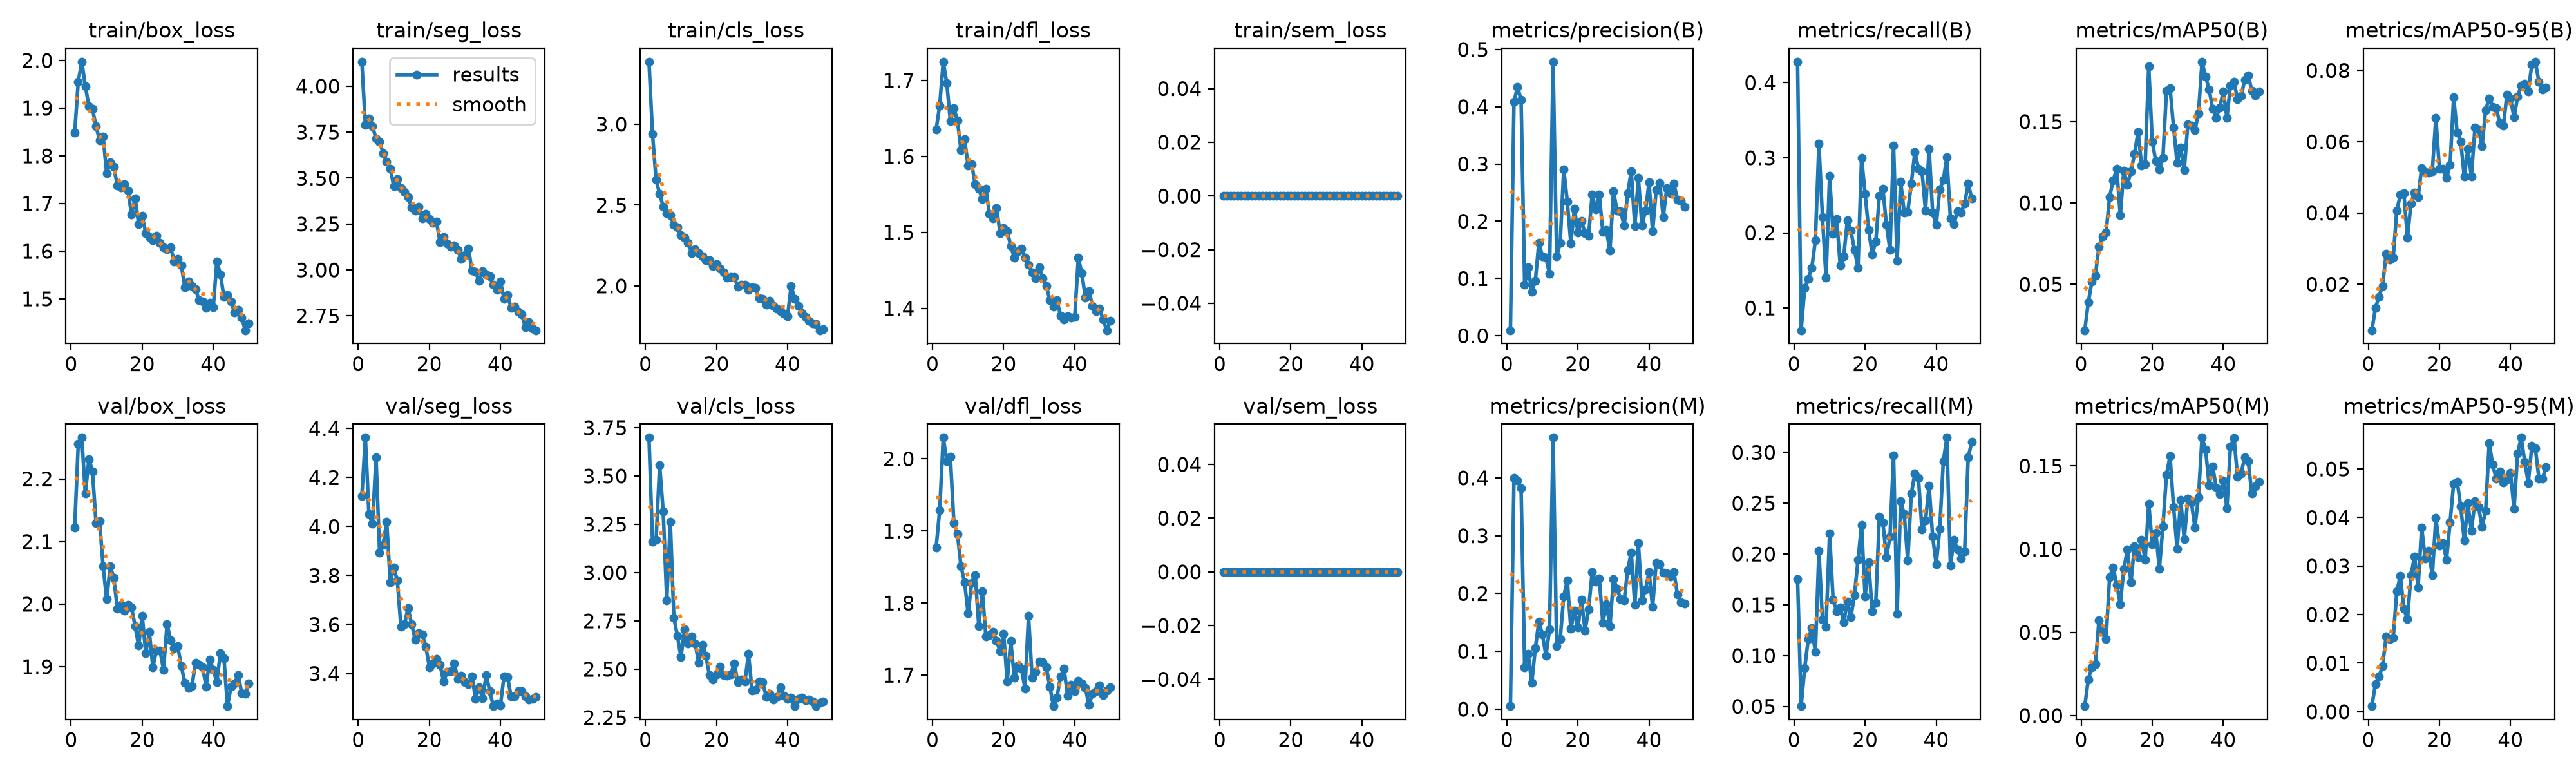

Source data for this figure (header and first rows):
epoch, time, train/box_loss, train/seg_loss, train/cls_loss, train/dfl_loss, train/sem_loss, metrics/precision(B), metrics/recall(B), metrics/mAP50(B), metrics/mAP50-95(B), metrics/precision(M), metrics/recall(M), metrics/mAP50(M), metrics/mAP50-95(M), val/box_loss, val/seg_loss, val/cls_loss, val/dfl_loss, val/sem_loss, lr/pg0, lr/pg1, lr/pg2
1, 278.7, 1.848, 4.133, 3.387, 1.635, 0, 0.00967, 0.4279, 0.02174, 0.0071, 0.00544, 0.1753, 0.00566, 0.00115, 2.122, 4.124, 3.699, 1.877, 0, 0.0004668, 0.0004668, 0.0004668
2, 581.1, 1.956, 3.788, 2.938, 1.667, 0, 0.4089, 0.07038, 0.03886, 0.01328, 0.4002, 0.05029, 0.02167, 0.00572, 2.256, 4.363, 3.158, 1.929, 0, 0.0009245, 0.0009245, 0.0009245
3, 874, 1.998, 3.823, 2.655, 1.725, 0, 0.4343, 0.1263, 0.05158, 0.01651, 0.3949, 0.08777, 0.02902, 0.00722, 2.266, 4.05, 3.169, 2.029, 0, 0.001363, 0.001363, 0.001363
4, 1152, 1.946, 3.781, 2.57, 1.696, 0, 0.4119, 0.1391, 0.05544, 0.01955, 0.3821, 0.1162, 0.0308, 0.00939, 2.176, 4.01, 3.556, 1.997, 0, 0.001344, 0.001344, 0.001344
5, 1456, 1.904, 3.716, 2.491, 1.647, 0, 0.08961, 0.1532, 0.07315, 0.02854, 0.07249, 0.1271, 0.05735, 0.01546, 2.232, 4.283, 3.317, 2.003, 0, 0.001316, 0.001316, 0.001316
6, 1737, 1.898, 3.7, 2.448, 1.664, 0, 0.1199, 0.19, 0.07924, 0.02691, 0.09572, 0.1036, 0.05009, 0.01492, 2.212, 3.894, 2.856, 1.911, 0, 0.001288, 0.001288, 0.001288
7, 2075, 1.863, 3.635, 2.436, 1.647, 0, 0.07698, 0.3185, 0.08188, 0.02749, 0.04541, 0.2031, 0.04618, 0.01521, 2.13, 3.926, 3.264, 1.895, 0, 0.001259, 0.001259, 0.001259
8, 2408, 1.833, 3.589, 2.378, 1.608, 0, 0.09599, 0.2207, 0.1037, 0.04067, 0.1054, 0.1355, 0.08329, 0.02475, 2.133, 4.021, 2.767, 1.851, 0, 0.001231, 0.001231, 0.001231
9, 2760, 1.841, 3.552, 2.362, 1.623, 0, 0.1628, 0.14, 0.1137, 0.04511, 0.1517, 0.1287, 0.08907, 0.02797, 2.06, 3.773, 2.673, 1.829, 0, 0.001203, 0.001203, 0.001203
10, 3061, 1.763, 3.455, 2.314, 1.588, 0, 0.1382, 0.2757, 0.121, 0.04557, 0.1288, 0.2203, 0.07848, 0.0212, 2.008, 3.832, 2.563, 1.786, 0, 0.001174, 0.001174, 0.001174
11, 3335, 1.787, 3.496, 2.297, 1.59, 0, 0.1362, 0.1992, 0.09235, 0.03299, 0.09288, 0.155, 0.06708, 0.01905, 2.061, 3.779, 2.706, 1.828, 0, 0.001146, 0.001146, 0.001146
12, 3653, 1.777, 3.445, 2.267, 1.564, 0, 0.1082, 0.2185, 0.12, 0.04273, 0.1384, 0.1438, 0.08802, 0.02808, 2.042, 3.591, 2.634, 1.839, 0, 0.001118, 0.001118, 0.001118
13, 4003, 1.738, 3.423, 2.203, 1.558, 0, 0.4786, 0.1565, 0.1111, 0.04575, 0.4697, 0.1477, 0.09967, 0.03201, 1.993, 3.6, 2.671, 1.768, 0, 0.001089, 0.001089, 0.001089
14, 4343, 1.734, 3.397, 2.226, 1.544, 0, 0.139, 0.1691, 0.1193, 0.04441, 0.1095, 0.1329, 0.08023, 0.02561, 1.999, 3.668, 2.632, 1.817, 0, 0.001061, 0.001061, 0.001061
15, 4644, 1.74, 3.342, 2.201, 1.557, 0, 0.1618, 0.2169, 0.1302, 0.05269, 0.1213, 0.1533, 0.1017, 0.03798, 1.989, 3.602, 2.532, 1.754, 0, 0.001033, 0.001033, 0.001033
16, 4971, 1.727, 3.324, 2.182, 1.524, 0, 0.2908, 0.2028, 0.1436, 0.05161, 0.195, 0.1377, 0.09507, 0.03156, 1.999, 3.539, 2.627, 1.756, 0, 0.001005, 0.001005, 0.001005
17, 5307, 1.677, 3.344, 2.16, 1.519, 0, 0.2345, 0.1774, 0.1231, 0.05126, 0.2229, 0.1596, 0.1056, 0.0331, 1.994, 3.564, 2.571, 1.76, 0, 0.0009763, 0.0009763, 0.0009763
18, 5664, 1.711, 3.283, 2.157, 1.532, 0, 0.1616, 0.1537, 0.1238, 0.05173, 0.1394, 0.1942, 0.09359, 0.02809, 1.965, 3.56, 2.471, 1.748, 0, 0.000948, 0.000948, 0.000948
19, 5985, 1.657, 3.306, 2.125, 1.499, 0, 0.222, 0.2999, 0.1841, 0.06677, 0.1703, 0.2287, 0.1274, 0.03986, 1.934, 3.51, 2.447, 1.733, 0, 0.0009197, 0.0009197, 0.0009197
20, 6310, 1.674, 3.278, 2.133, 1.506, 0, 0.1801, 0.2517, 0.1375, 0.05237, 0.1412, 0.1585, 0.103, 0.03427, 1.982, 3.426, 2.474, 1.757, 0, 0.0008914, 0.0008914, 0.0008914
21, 6637, 1.638, 3.255, 2.108, 1.501, 0, 0.2, 0.2039, 0.1257, 0.05249, 0.1894, 0.1916, 0.11, 0.03475, 1.922, 3.442, 2.512, 1.691, 0, 0.0008631, 0.0008631, 0.0008631
22, 6962, 1.629, 3.264, 2.082, 1.482, 0, 0.1789, 0.1714, 0.1206, 0.04986, 0.1362, 0.1437, 0.08829, 0.03134, 1.956, 3.459, 2.47, 1.747, 0, 0.0008348, 0.0008348, 0.0008348
23, 7281, 1.623, 3.152, 2.049, 1.466, 0, 0.1749, 0.1885, 0.1278, 0.05345, 0.173, 0.1517, 0.1138, 0.03901, 1.899, 3.436, 2.466, 1.697, 0, 0.0008065, 0.0008065, 0.0008065
24, 7607, 1.632, 3.181, 2.055, 1.475, 0, 0.2471, 0.249, 0.1691, 0.07249, 0.2374, 0.2371, 0.1448, 0.04698, 1.926, 3.368, 2.472, 1.714, 0, 0.0007782, 0.0007782, 0.0007782
25, 7940, 1.618, 3.143, 2.054, 1.479, 0, 0.2203, 0.259, 0.1706, 0.06263, 0.2205, 0.2309, 0.156, 0.04742, 1.926, 3.406, 2.529, 1.709, 0, 0.0007499, 0.0007499, 0.0007499
26, 8255, 1.609, 3.128, 1.993, 1.467, 0, 0.2468, 0.2107, 0.1464, 0.06002, 0.2266, 0.1967, 0.1254, 0.04226, 1.895, 3.408, 2.432, 1.682, 0, 0.0007216, 0.0007216, 0.0007216
27, 8576, 1.604, 3.135, 2.005, 1.458, 0, 0.1811, 0.177, 0.1244, 0.05019, 0.149, 0.2172, 0.1002, 0.03527, 1.968, 3.442, 2.448, 1.782, 0, 0.0006934, 0.0006934, 0.0006934
28, 8888, 1.608, 3.109, 2.008, 1.447, 0, 0.1843, 0.3166, 0.134, 0.05798, 0.1818, 0.2972, 0.1297, 0.04292, 1.942, 3.379, 2.438, 1.697, 0, 0.0006651, 0.0006651, 0.0006651
29, 9208, 1.579, 3.06, 1.975, 1.44, 0, 0.1489, 0.1624, 0.1203, 0.05026, 0.1438, 0.1408, 0.1061, 0.03733, 1.929, 3.39, 2.579, 1.704, 0, 0.0006368, 0.0006368, 0.0006368
30, 9532, 1.583, 3.083, 1.992, 1.454, 0, 0.2524, 0.2683, 0.1483, 0.06393, 0.2252, 0.2521, 0.1303, 0.04338, 1.932, 3.364, 2.39, 1.719, 0, 0.0006085, 0.0006085, 0.0006085
31, 9845, 1.57, 3.117, 1.986, 1.44, 0, 0.2183, 0.2271, 0.1476, 0.06344, 0.2088, 0.2393, 0.1283, 0.0422, 1.901, 3.357, 2.393, 1.718, 0, 0.0005802, 0.0005802, 0.0005802
32, 10153, 1.525, 2.997, 1.923, 1.43, 0, 0.2174, 0.2281, 0.1447, 0.05872, 0.1908, 0.1939, 0.1131, 0.0381, 1.874, 3.389, 2.438, 1.711, 0, 0.0005519, 0.0005519, 0.0005519
33, 10474, 1.536, 2.991, 1.921, 1.411, 0, 0.1926, 0.2658, 0.155, 0.06891, 0.188, 0.2594, 0.1312, 0.04135, 1.866, 3.297, 2.432, 1.684, 0, 0.0005236, 0.0005236, 0.0005236
34, 10786, 1.527, 2.94, 1.883, 1.402, 0, 0.2492, 0.3079, 0.1868, 0.07216, 0.2412, 0.2795, 0.1671, 0.05532, 1.869, 3.343, 2.358, 1.657, 0, 0.0004953, 0.0004953, 0.0004953
35, 11100, 1.521, 2.993, 1.906, 1.411, 0, 0.2875, 0.2854, 0.1776, 0.06976, 0.2708, 0.275, 0.16, 0.05091, 1.906, 3.299, 2.374, 1.669, 0, 0.000467, 0.000467, 0.000467
36, 11417, 1.497, 2.974, 1.876, 1.391, 0, 0.1919, 0.2822, 0.1697, 0.06946, 0.18, 0.2241, 0.1386, 0.04796, 1.904, 3.394, 2.344, 1.698, 0, 0.0004387, 0.0004387, 0.0004387
37, 11741, 1.495, 2.964, 1.858, 1.385, 0, 0.2756, 0.2293, 0.1578, 0.06518, 0.2872, 0.2329, 0.1497, 0.04947, 1.899, 3.328, 2.358, 1.709, 0, 0.0004104, 0.0004104, 0.0004104
38, 12052, 1.482, 2.918, 1.843, 1.389, 0, 0.1926, 0.3119, 0.1523, 0.06448, 0.1881, 0.267, 0.1369, 0.0472, 1.868, 3.267, 2.406, 1.671, 0, 0.0003821, 0.0003821, 0.0003821
39, 12372, 1.492, 2.892, 1.829, 1.388, 0, 0.2181, 0.2269, 0.1587, 0.0733, 0.2067, 0.2173, 0.1331, 0.04786, 1.912, 3.277, 2.364, 1.687, 0, 0.0003538, 0.0003538, 0.0003538
40, 12688, 1.482, 2.939, 1.813, 1.389, 0, 0.2675, 0.2103, 0.1686, 0.07212, 0.2375, 0.19, 0.1414, 0.04922, 1.895, 3.271, 2.347, 1.678, 0, 0.0003255, 0.0003255, 0.0003255
41, 12971, 1.579, 2.844, 2, 1.467, 0, 0.1824, 0.2578, 0.1524, 0.06683, 0.1768, 0.2248, 0.1247, 0.04182, 1.876, 3.387, 2.353, 1.692, 0, 0.0002972, 0.0002972, 0.0002972
42, 13268, 1.552, 2.865, 1.921, 1.446, 0, 0.2541, 0.2705, 0.1719, 0.07264, 0.2525, 0.2911, 0.1616, 0.05321, 1.921, 3.387, 2.31, 1.688, 0, 0.0002689, 0.0002689, 0.0002689
43, 13560, 1.504, 2.793, 1.875, 1.414, 0, 0.2671, 0.3005, 0.1744, 0.07583, 0.2502, 0.3146, 0.1668, 0.05647, 1.914, 3.306, 2.346, 1.682, 0, 0.0002406, 0.0002406, 0.0002406
44, 13843, 1.509, 2.802, 1.833, 1.423, 0, 0.2078, 0.2195, 0.1637, 0.07631, 0.2356, 0.1888, 0.1435, 0.05153, 1.837, 3.306, 2.355, 1.659, 0, 0.0002123, 0.0002123, 0.0002123
45, 14138, 1.494, 2.773, 1.809, 1.404, 0, 0.2576, 0.212, 0.1656, 0.07408, 0.2351, 0.2138, 0.1456, 0.04712, 1.868, 3.328, 2.338, 1.674, 0, 0.0001841, 0.0001841, 0.0001841
46, 14442, 1.472, 2.757, 1.784, 1.396, 0, 0.2489, 0.2291, 0.1755, 0.08173, 0.2296, 0.2042, 0.155, 0.05473, 1.874, 3.329, 2.342, 1.678, 0, 0.0001558, 0.0001558, 0.0001558
47, 14755, 1.477, 2.69, 1.769, 1.399, 0, 0.2661, 0.2271, 0.1785, 0.08247, 0.2369, 0.1956, 0.1529, 0.05421, 1.887, 3.308, 2.332, 1.686, 0, 0.0001275, 0.0001275, 0.0001275
48, 15049, 1.461, 2.716, 1.764, 1.385, 0, 0.2375, 0.2392, 0.169, 0.07679, 0.1984, 0.2023, 0.1336, 0.04805, 1.858, 3.294, 2.309, 1.673, 0, 9.91726e-05, 9.91726e-05, 9.91726e-05
49, 15337, 1.434, 2.682, 1.726, 1.371, 0, 0.2356, 0.2655, 0.1662, 0.07458, 0.1847, 0.2951, 0.1378, 0.04804, 1.856, 3.296, 2.325, 1.678, 0, 7.08784e-05, 7.08784e-05, 7.08784e-05
50, 15634, 1.449, 2.672, 1.731, 1.383, 0, 0.2248, 0.2462, 0.1683, 0.07524, 0.1824, 0.3103, 0.1405, 0.05043, 1.873, 3.305, 2.334, 1.683, 0, 4.25842e-05, 4.25842e-05, 4.25842e-05
